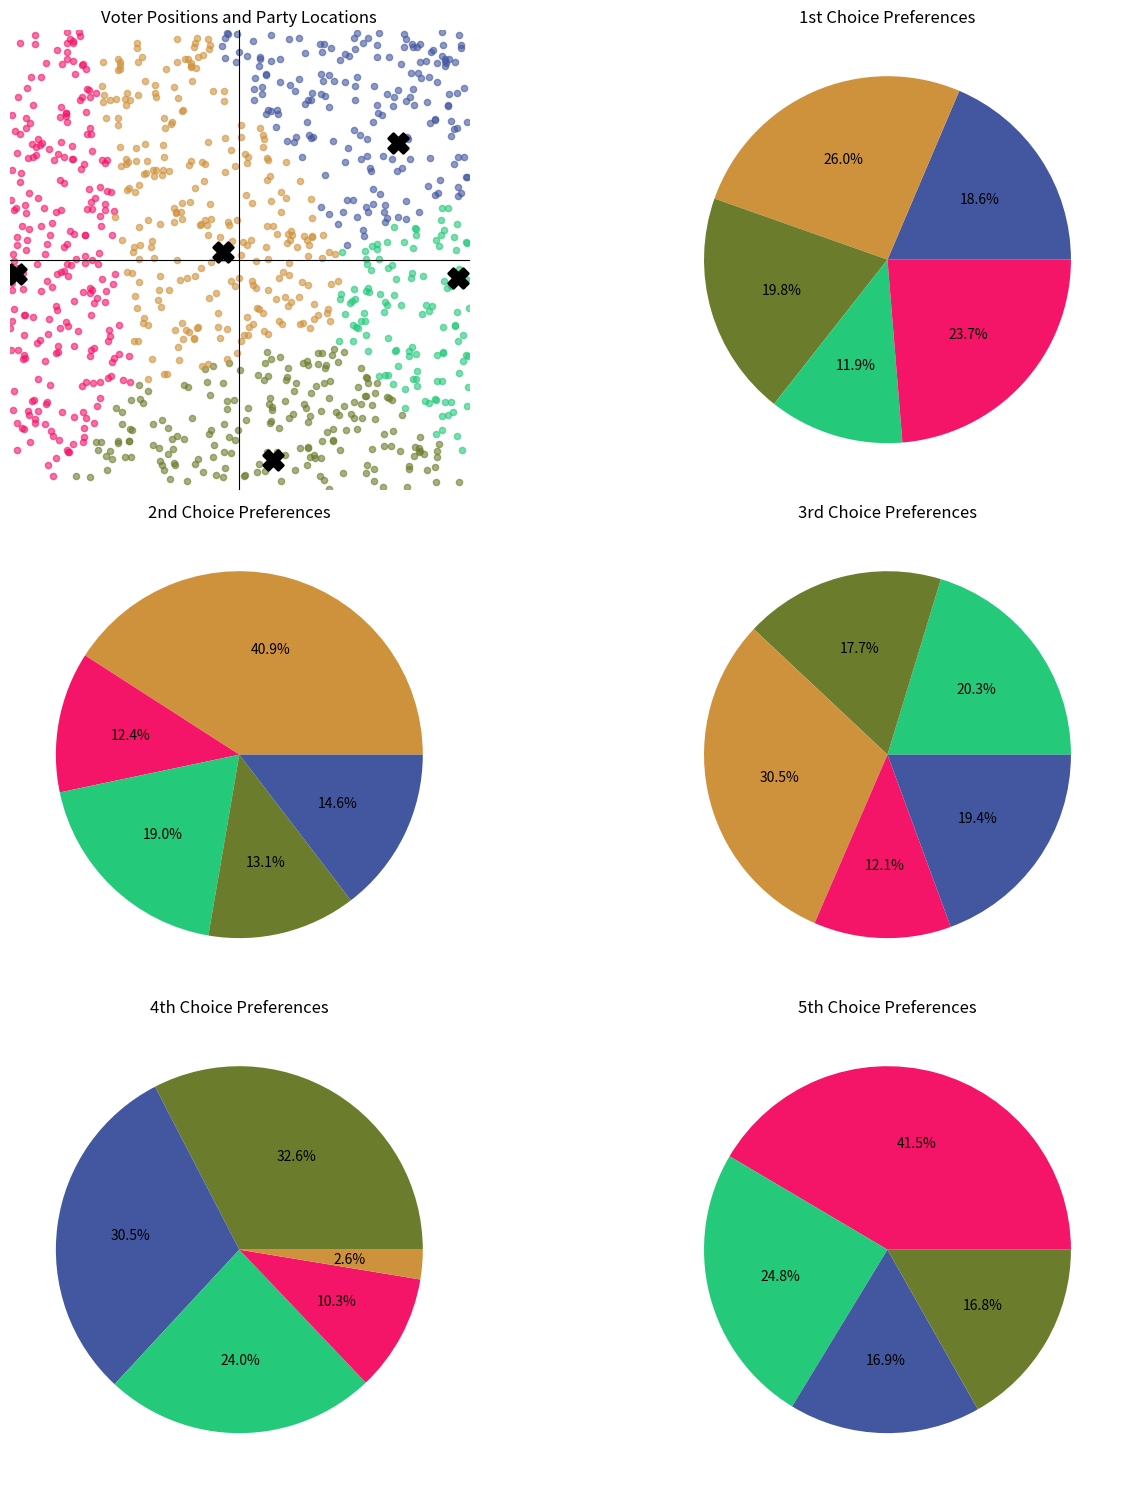

Source code (Python):
import matplotlib.pyplot as plt
import math
import random


class Voter:
    """Represents a voter with coordinates and party affiliation."""
    
    def __init__(self, x, y):
        self.x = x
        self.y = y
        self.coordinates = (x, y)
        self.party = None
        self.color = None
    
    def find_nearest_party(self, party_list):
        """Find the closest party to this voter."""
        if not party_list:
            return None
            
        distances = [(self._distance_to_party(party), party) for party in party_list]
        return min(distances)[1]
    
    def find_nth_party(self, party_list, n):
        """Find the nth closest party to this voter (1-indexed)."""
        if n < 1 or n > len(party_list):
            raise ValueError(f"n={n} is out of range for {len(party_list)} parties")
        
        sorted_parties = sorted(party_list, key=lambda p: self._distance_to_party(p))
        return sorted_parties[n - 1]
    
    def _distance_to_party(self, party):
        """Calculate distance to a party."""
        return math.sqrt((self.x - party.x)**2 + (self.y - party.y)**2)
    
    def set_party(self, party):
        """Assign this voter to a party."""
        self.party = party
        self.color = party.color


class Party:
    """Represents a political party with position and color."""
    
    def __init__(self, x, y, color):
        self.x = x
        self.y = y
        self.coordinates = (x, y)
        self.color = color
        self.voters = []
    
    def add_voter(self, voter):
        """Add a voter to this party."""
        self.voters.append(voter)
        voter.set_party(self)
    
    def clear_voters(self):
        """Remove all voters from this party."""
        self.voters.clear()
    
    def get_voter_count(self):
        """Get the number of voters for this party."""
        return len(self.voters)


class VotingSimulation:
    """Main class for running voting simulations."""
    
    def __init__(self, num_voters, num_parties):
        self.num_voters = num_voters
        self.num_parties = num_parties
        self.voters = []
        self.parties = []
        self._initialize_simulation()
    
    def _initialize_simulation(self):
        """Initialize voters and parties."""
        self.voters = self._create_voters(self.num_voters)
        self.parties = self._create_parties(self.num_parties)
        self._assign_voters_to_parties()
    
    def _create_voters(self, count):
        """Create random voters within the coordinate space."""
        voters = []
        for _ in range(count):
            x = random.uniform(-100, 100)
            y = random.uniform(-100, 100)
            voters.append(Voter(x, y))
        return voters
    
    def _create_parties(self, count):
        """Create parties with random positions and colors."""
        parties = []
        for _ in range(count):
            x = random.uniform(-100, 100)
            y = random.uniform(-100, 100)
            color = self._generate_random_color()
            parties.append(Party(x, y, color))
        return parties
    
    def _generate_random_color(self):
        """Generate a random hex color."""
        hex_chars = "0123456789ABCDEF"
        return "#" + "".join(random.choice(hex_chars) for _ in range(6))
    
    def _assign_voters_to_parties(self):
        """Assign each voter to their nearest party."""
        # Clear existing assignments
        for party in self.parties:
            party.clear_voters()
        
        # Assign voters to nearest parties
        for voter in self.voters:
            nearest_party = voter.find_nearest_party(self.parties)
            if nearest_party:
                nearest_party.add_voter(voter)
    
    def get_voter_rankings(self):
        """Generate a dictionary with voter rankings of all parties.
        
        Returns:
            dict: Dictionary where keys are voter indices and values are lists
                  of parties ordered by preference (closest to farthest)
        """
        voter_rankings = {}
        
        for i, voter in enumerate(self.voters):
            # Sort parties by distance to this voter
            ranked_parties = sorted(self.parties, key=lambda p: voter._distance_to_party(p))
            voter_rankings[i] = ranked_parties
            
        return voter_rankings
    
    def print_voter_rankings(self, num_voters_to_show=5):
        """Print rankings for a sample of voters.
        
        Args:
            num_voters_to_show (int): Number of voters to display rankings for
        """
        rankings = self.get_voter_rankings()
        
        print(f"\n=== Sample Voter Rankings (showing {min(num_voters_to_show, len(self.voters))} voters) ===")
        
        for i in range(min(num_voters_to_show, len(self.voters))):
            voter = self.voters[i]
            ranked_parties = rankings[i]
            
            print(f"\nVoter {i} at ({voter.x:.1f}, {voter.y:.1f}):")
            for rank, party in enumerate(ranked_parties, 1):
                distance = voter._distance_to_party(party)
                party_idx = self.parties.index(party) + 1
                print(f"  {rank}. Party {party_idx} at ({party.x:.1f}, {party.y:.1f}) - Distance: {distance:.2f}")

    def get_nth_choice_results(self, n):
        """Get voting results for nth choice preferences."""
        if n < 1 or n > self.num_parties:
            raise ValueError(f"Choice {n} is out of range for {self.num_parties} parties")
        
        choice_counts = {}
        
        for voter in self.voters:
            try:
                nth_party = voter.find_nth_party(self.parties, n)
                color = nth_party.color
                choice_counts[color] = choice_counts.get(color, 0) + 1
            except ValueError:
                continue  # Skip if nth choice doesn't exist
        
        return choice_counts
    
    def plot_results(self):
        """Create comprehensive visualization of voting results."""
        # Calculate number of subplot rows needed
        num_charts = self.num_parties + 1  # Position plot + n choice charts
        rows = math.ceil(num_charts / 2) if num_charts > 2 else num_charts
        cols = 2 if num_charts > 2 else 1
        
        fig, axes = plt.subplots(rows, cols, figsize=(15, 5 * rows))
        
        # Ensure axes is always a list for consistent indexing
        if num_charts == 1:
            axes = [axes]
        elif rows == 1 and cols > 1:
            axes = axes.flatten()
        elif rows > 1:
            axes = axes.flatten()
        
        # Plot 1: Voter positions and party locations
        ax_pos = axes[0]
        self._plot_voter_positions(ax_pos)
        
        # Plot 2+: Pie charts for each choice preference
        chart_idx = 1
        for choice in range(1, self.num_parties + 1):
            if chart_idx < len(axes):
                self._plot_choice_pie_chart(axes[chart_idx], choice)
                chart_idx += 1
        
        # Hide any unused subplots
        for i in range(chart_idx, len(axes)):
            axes[i].axis('off')
        
        plt.tight_layout()
        plt.show()
    
    def _plot_voter_positions(self, ax):
        """Plot voter positions colored by party affiliation."""
        ax.spines['left'].set_position('center')
        ax.spines['bottom'].set_position('center')
        ax.spines['right'].set_color('none')
        ax.spines['top'].set_color('none')
        ax.set_xticks([])
        ax.set_yticks([])
        ax.set_title("Voter Positions and Party Locations")
        
        # Make the plot square
        ax.set_xlim(-100, 100)
        ax.set_ylim(-100, 100)
        ax.set_aspect('equal', adjustable='box')
        
        # Plot voters by party
        for party in self.parties:
            if party.voters:
                x_coords = [voter.x for voter in party.voters]
                y_coords = [voter.y for voter in party.voters]
                ax.scatter(x_coords, y_coords, c=party.color, alpha=0.6, s=20)
        
        # Plot party positions
        party_x = [party.x for party in self.parties]
        party_y = [party.y for party in self.parties]
        ax.scatter(party_x, party_y, marker="X", c='black', s=200, linewidth=2)
    
    def _plot_choice_pie_chart(self, ax, choice_num):
        """Plot pie chart for nth choice preferences."""
        try:
            choice_results = self.get_nth_choice_results(choice_num)
            
            if choice_results:
                values = list(choice_results.values())
                colors = list(choice_results.keys())
                
                ax.pie(values, colors=colors, autopct='%1.1f%%')
                ax.set_title(f"{self._ordinal(choice_num)} Choice Preferences")
            else:
                ax.text(0.5, 0.5, f'No {self._ordinal(choice_num)} choice data', 
                       ha='center', va='center', transform=ax.transAxes)
                ax.set_title(f"{self._ordinal(choice_num)} Choice Preferences")
        
        except ValueError as e:
            ax.text(0.5, 0.5, str(e), ha='center', va='center', transform=ax.transAxes)
            ax.set_title(f"{self._ordinal(choice_num)} Choice Preferences")
    
    def _ordinal(self, n):
        """Convert number to ordinal string (1st, 2nd, 3rd, etc.)."""
        if 10 <= n % 100 <= 20:
            suffix = 'th'
        else:
            suffix = {1: 'st', 2: 'nd', 3: 'rd'}.get(n % 10, 'th')
        return f"{n}{suffix}"
    
    def print_summary(self):
        """Print a summary of the simulation results."""
        print(f"\n=== Voting Simulation Summary ===")
        print(f"Total Voters: {self.num_voters}")
        print(f"Total Parties: {self.num_parties}")
        print(f"\nFirst Choice Results:")
        
        for i, party in enumerate(self.parties, 1):
            percentage = (party.get_voter_count() / self.num_voters) * 100
            print(f"  Party {i}: {party.get_voter_count()} votes ({percentage:.1f}%)")


def fptp(voting_information):
    """First-Past-The-Post voting system implementation."""
    party_votes = {}
    
    for voter in voting_information.values():
        first_choice = voter[0]  # Assume first choice is the most preferred
        party_votes[first_choice] = party_votes.get(first_choice, 0) + 1
    
    for party, votes in party_votes.items():
        print(f"Party {party.color} received {votes} votes.")
    


def main():
    """Main function to run the voting simulation."""
    # Configuration - easily adjustable parameters
    NUM_VOTERS = 1000
    NUM_PARTIES = 5
    
    print("Starting Voting Simulation...")
    print(f"Creating {NUM_VOTERS} voters and {NUM_PARTIES} parties...")
    
    # Create and run simulation
    simulation = VotingSimulation(NUM_VOTERS, NUM_PARTIES)
    
    # Display results
    simulation.print_summary()
    
    # Generate and optionally display voter rankings
    voter_rankings = simulation.get_voter_rankings()
    print(f"\nGenerated complete rankings for all {NUM_VOTERS} voters")
    
    fptp(voter_rankings)


    # Show sample rankings
    #simulation.print_voter_rankings(num_voters_to_show=3)
    
    # Display plots
    simulation.plot_results()


if __name__ == "__main__":
    main()